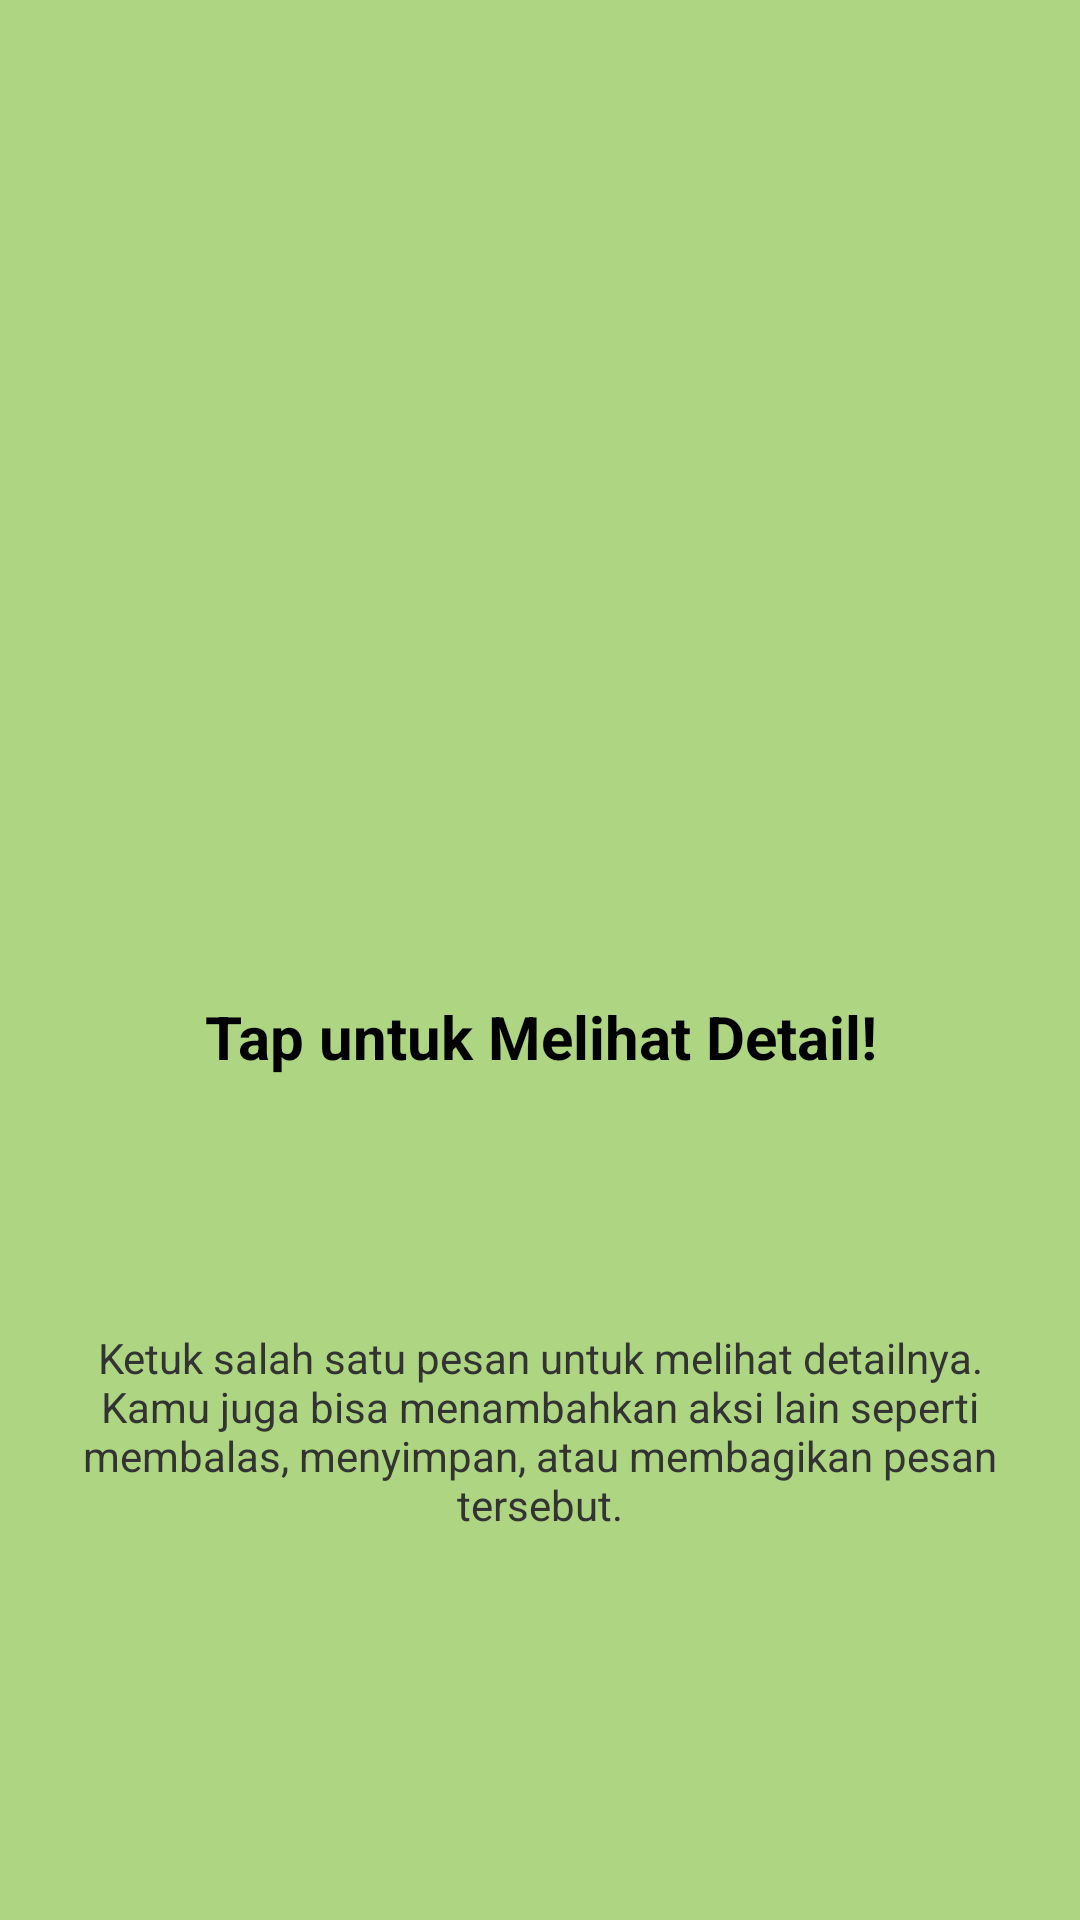

Produce the Android XML layout that renders to this screen, including the resource entries it uses.
<!-- AndroidManifest.xml: application theme Theme.Mars_Nailah -->
<!-- res/layout/fragment_tutorial2.xml -->
<?xml version="1.0" encoding="utf-8"?>
<androidx.constraintlayout.widget.ConstraintLayout
    xmlns:android="http://schemas.android.com/apk/res/android"
    xmlns:app="http://schemas.android.com/apk/res-auto"
    android:layout_width="match_parent"
    android:layout_height="match_parent"
    android:background="#AED581"
    android:padding="24dp">

    <ImageView
        android:id="@+id/ivLogo"
        android:layout_width="100dp"
        android:layout_height="100dp"
        android:layout_marginTop="146dp"
        android:src="@drawable/ic_launcher_foreground"
        app:layout_constraintEnd_toEndOf="parent"
        app:layout_constraintStart_toStartOf="parent"
        app:layout_constraintTop_toTopOf="parent" />

    <TextView
        android:id="@+id/tvTitle"
        android:layout_width="0dp"
        android:layout_height="wrap_content"
        android:layout_marginTop="62dp"
        android:gravity="center"
        android:text="Tap untuk Melihat Detail!"
        android:textColor="#000000"
        android:textSize="20sp"
        android:textStyle="bold"
        app:layout_constraintEnd_toEndOf="parent"
        app:layout_constraintStart_toStartOf="parent"
        app:layout_constraintTop_toBottomOf="@id/ivLogo" />

    <TextView
        android:id="@+id/tvDescription"
        android:layout_width="0dp"
        android:layout_height="wrap_content"
        android:layout_marginTop="84dp"
        android:gravity="center"
        android:text="Ketuk salah satu pesan untuk melihat detailnya. Kamu juga bisa menambahkan aksi lain seperti membalas, menyimpan, atau membagikan pesan tersebut."
        android:textColor="#333333"
        android:textSize="14sp"
        app:layout_constraintEnd_toEndOf="parent"
        app:layout_constraintStart_toStartOf="parent"
        app:layout_constraintTop_toBottomOf="@id/tvTitle" />

</androidx.constraintlayout.widget.ConstraintLayout>
<!-- resources referenced by this layout -->
<resources>
  <style name="Theme.Mars_Nailah" parent="Base.Theme.Mars_Nailah" />
  <style name="Base.Theme.Mars_Nailah" parent="Theme.Material3.Light.NoActionBar">
  
          <item name="colorPrimary">#1976D2</item>
          <item name="colorSecondary">#03A9F4</item>
          <item name="android:windowLightStatusBar">true</item>
          <item name="android:windowBackground">#FFFFFF</item>
  
      </style>
</resources>
